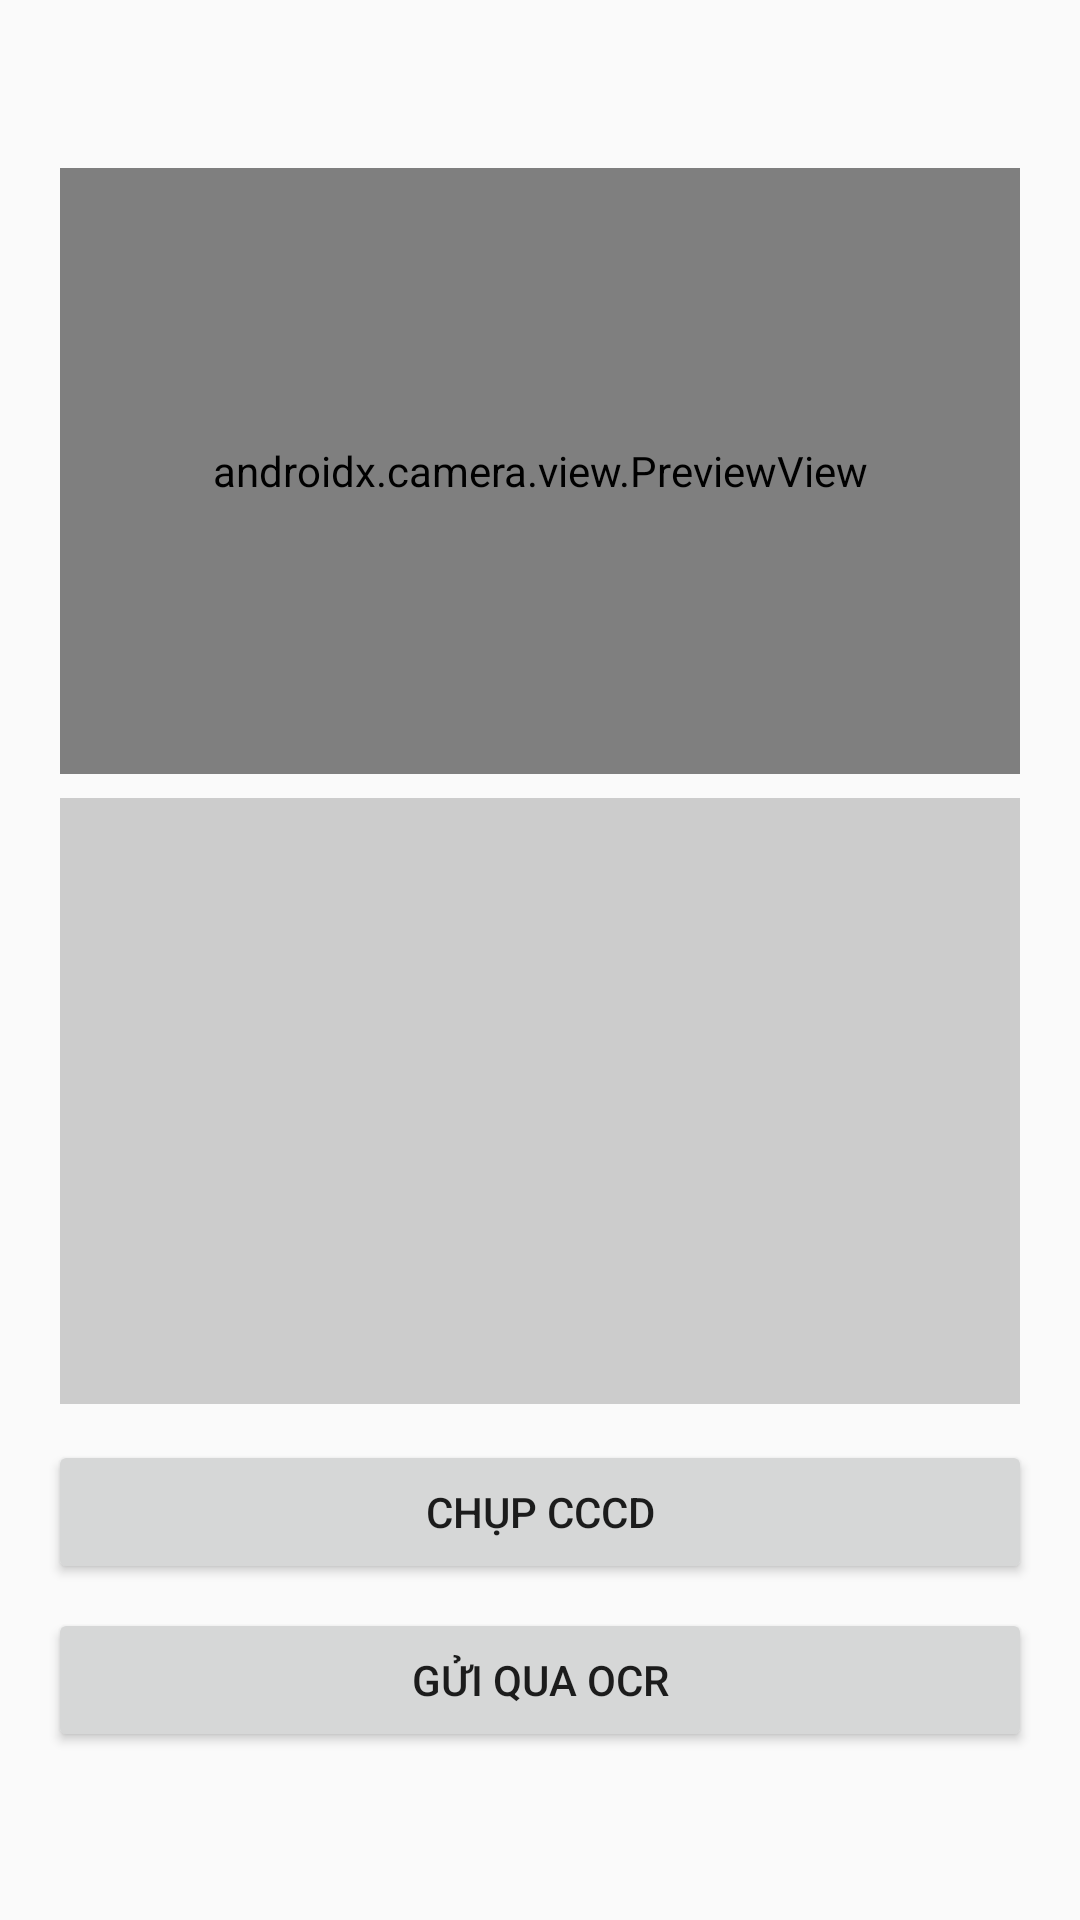

Write the Android layout XML for this screen, with the resource values it uses.
<!-- AndroidManifest.xml: application theme Theme.ScanIDCard -->
<!-- res/layout/activity_scan_id.xml -->
<FrameLayout xmlns:android="http://schemas.android.com/apk/res/android"
    android:layout_width="match_parent"
    android:layout_height="match_parent"
    android:padding="16dp">

    <LinearLayout
        android:layout_width="match_parent"
        android:layout_height="match_parent"
        android:orientation="vertical"
        android:gravity="center">

        <androidx.camera.view.PreviewView
            android:id="@+id/previewView"
            android:layout_width="320dp"
            android:layout_height="202dp"
            android:layout_marginBottom="8dp"
            android:background="#000"/>

        <ImageView
            android:id="@+id/ivCapturedImage"
            android:layout_width="320dp"
            android:layout_height="202dp"
            android:layout_marginBottom="12dp"
            android:scaleType="centerCrop"
            android:background="#cccccc"/>

        <Button
            android:id="@+id/btnCapture"
            android:layout_width="match_parent"
            android:layout_height="wrap_content"
            android:text="Chụp CCCD" />

        <Button
            android:id="@+id/btnSendOCR"
            android:layout_width="match_parent"
            android:layout_height="wrap_content"
            android:text="Gửi qua OCR"
            android:layout_marginTop="8dp"/>
    </LinearLayout>

    
    <FrameLayout
        android:id="@+id/progressOverlay"
        android:layout_width="match_parent"
        android:layout_height="match_parent"
        android:background="#80000000"
        android:visibility="gone"
        android:gravity="center">

        <ProgressBar
            android:id="@+id/progressBarOCR"
            style="?android:attr/progressBarStyleLarge"
            android:layout_width="64dp"
            android:layout_height="64dp"/>
    </FrameLayout>

</FrameLayout>
<!-- resources referenced by this layout -->
<resources>
  <style name="Theme.ScanIDCard" parent="Base.Theme.ScanIDCard" />
  <style name="Base.Theme.ScanIDCard" parent="Theme.AppCompat.Light.NoActionBar">
          <item name="android:fitsSystemWindows">true</item>
      </style>
</resources>
